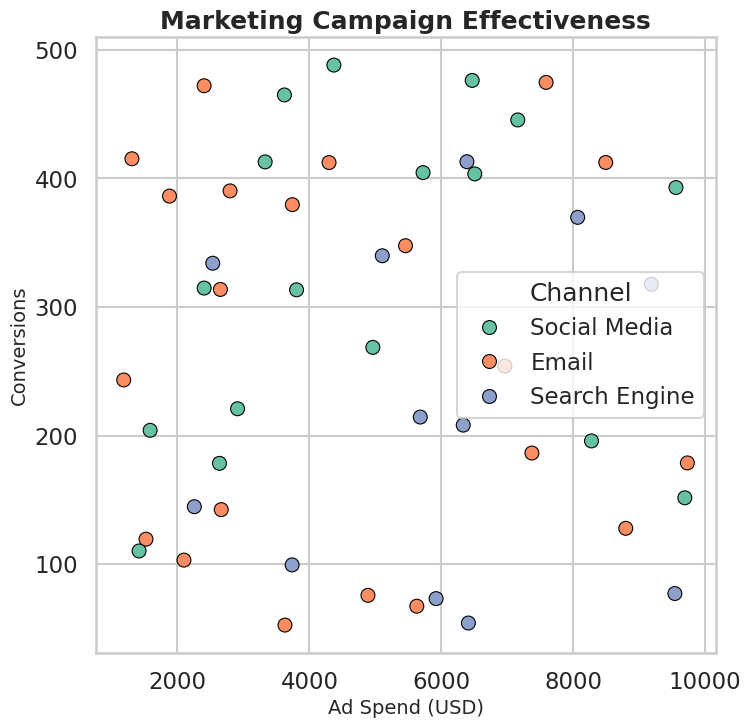

Recreate this plot in Python.
# chart.py
import seaborn as sns
import matplotlib.pyplot as plt
import pandas as pd
import numpy as np

# Set Seaborn style and context for presentation
sns.set_style("whitegrid")
sns.set_context("talk")

# Generate synthetic marketing campaign effectiveness data
np.random.seed(42)
n = 50
df = pd.DataFrame({
    "Ad_Spend_USD": np.random.uniform(1000, 10000, n),
    "Conversions": np.random.uniform(50, 500, n) + np.random.normal(0, 20, n),
    "Channel": np.random.choice(["Social Media", "Search Engine", "Email"], n)
})

# Create the scatterplot
plt.figure(figsize=(8, 8))  # 8 inches * 64 dpi = 512px
scatter = sns.scatterplot(
    data=df,
    x="Ad_Spend_USD",
    y="Conversions",
    hue="Channel",
    palette="Set2",
    s=100,
    edgecolor="black"
)

# Add title and labels
plt.title("Marketing Campaign Effectiveness", fontsize=18, fontweight='bold')
plt.xlabel("Ad Spend (USD)", fontsize=14)
plt.ylabel("Conversions", fontsize=14)

# Save chart as 512x512 pixels
plt.savefig("chart.png", dpi=64, bbox_inches='tight')
